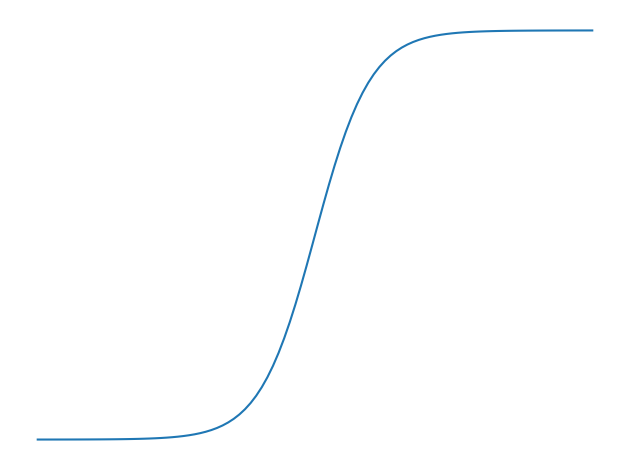

The script that saved this image:
# Import matplotlib, numpy and math
import matplotlib.pyplot as plt
import numpy as np
import math
  
x = np.linspace(-10, 10, 100)
z = 1/(1 + np.exp(-x))
  
plt.plot(x, z)
plt.axis('off')
##plt.xlabel("x")
#plt.ylabel("Sigmoid(X)")

plt.tight_layout()

plt.savefig('sigmoid.png')
